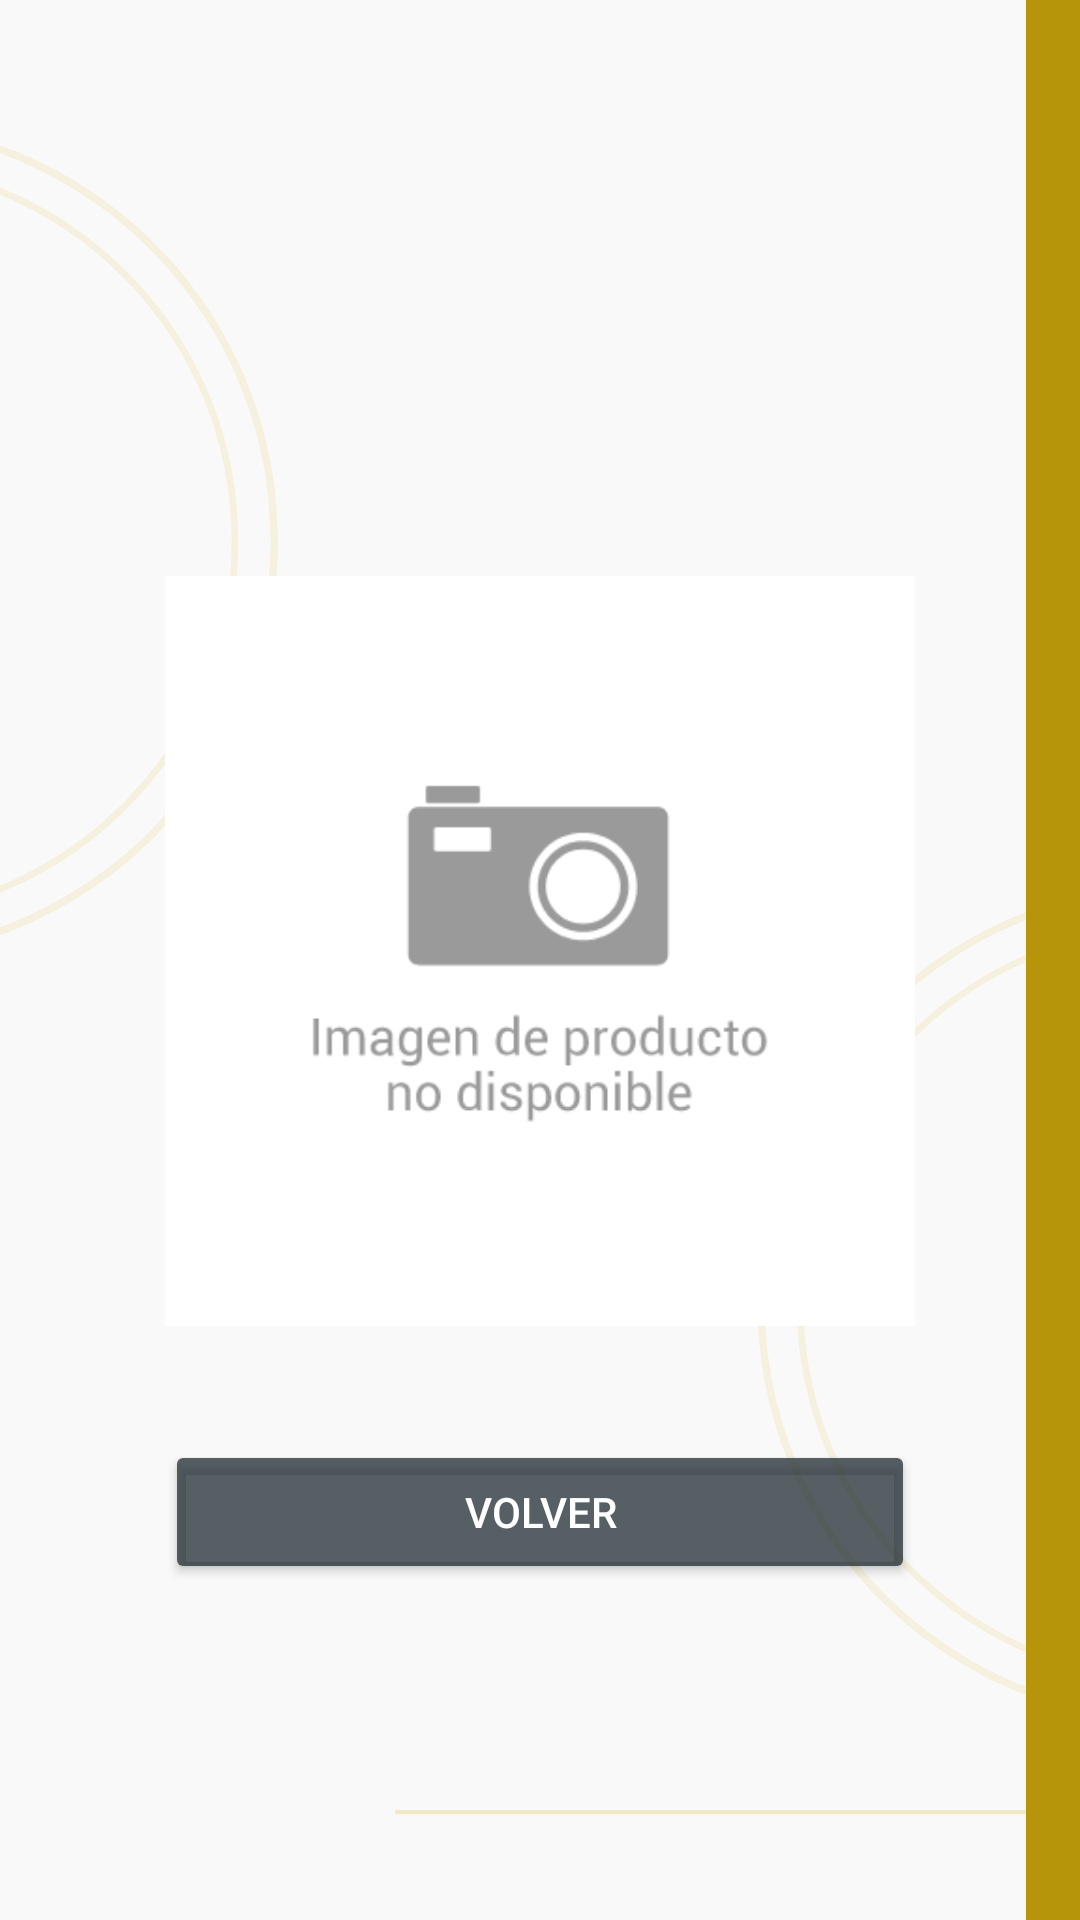

Reconstruct the res/layout file that produces this screen, plus the resources it refers to.
<!-- AndroidManifest.xml: application theme Theme.RetosCiclo04 -->
<!-- res/layout/activity_info.xml -->
<?xml version="1.0" encoding="utf-8"?>
<LinearLayout xmlns:android="http://schemas.android.com/apk/res/android"
    xmlns:app="http://schemas.android.com/apk/res-auto"
    xmlns:tools="http://schemas.android.com/tools"
    android:layout_width="match_parent"
    android:layout_height="match_parent"
    android:orientation="vertical"
    android:gravity="center"
    android:background="@drawable/fondo01"
    tools:context=".Info">

    <TextView
        android:id="@+id/textNameInfo"
        android:layout_width="wrap_content"
        android:layout_height="wrap_content"
        android:textSize="60dp"
        android:text="" />

    <ImageView
        android:id="@+id/imgInfo"
        android:layout_width="250dp"
        android:layout_height="250dp"
        app:srcCompat="@drawable/imagen_no_disponible" />

    <TextView
        android:id="@+id/textDescriptionInfo"
        android:layout_width="wrap_content"
        android:layout_height="wrap_content"
        android:text="" />

    <TextView
        android:id="@+id/textPriceInfo"
        android:layout_width="wrap_content"
        android:layout_height="wrap_content"
        android:text="" />

    <Button
        android:id="@+id/btnInfo"
        android:layout_width="250dp"
        android:layout_height="wrap_content"
        android:backgroundTint="@color/dark_blue"
        android:textColor="@color/white"
        android:text="@string/ButtonInfo"
        app:cornerRadius="15dp"/>
</LinearLayout>
<!-- resources referenced by this layout -->
<resources>
  <color name="dark_blue">#BE1F2C31</color>
  <color name="white">#FFFFFFFF</color>
  <!-- drawable fondo01: png bitmap (drawable, 49481 bytes) -->
  <!-- drawable imagen_no_disponible: png bitmap (drawable, 3636 bytes) -->
  <string name="ButtonInfo">Volver</string>
  
  
      //texto de campos email y password Login*********
  <style name="Theme.RetosCiclo04" parent="Theme.MaterialComponents.DayNight.DarkActionBar">
          
          <item name="colorPrimary">@color/purple_500</item>
          <item name="colorPrimaryVariant">@color/purple_700</item>
          <item name="colorOnPrimary">@color/white</item>
          
          <item name="colorSecondary">@color/teal_200</item>
          <item name="colorSecondaryVariant">@color/teal_700</item>
          <item name="colorOnSecondary">@color/black</item>
          
          <item name="android:statusBarColor">?attr/colorPrimaryVariant</item>
          
      </style>
  <color name="purple_500">#FF6200EE</color>
  <color name="purple_700">#FF3700B3</color>
  <color name="teal_200">#FF03DAC5</color>
  <color name="teal_700">#FF018786</color>
  <color name="black">#FF000000</color>
</resources>
